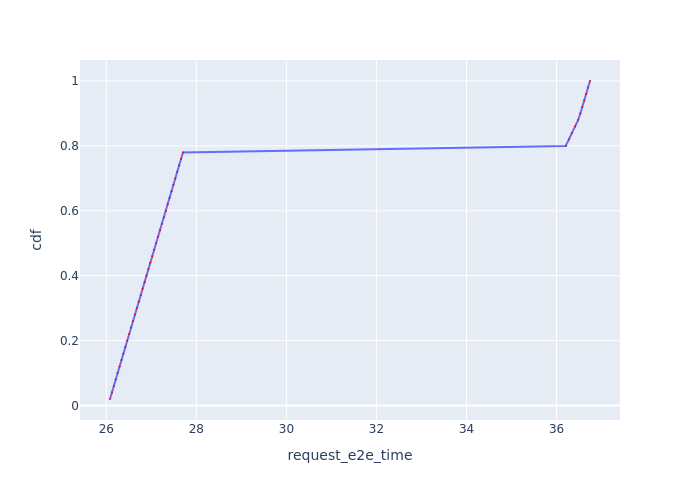

The file beside this chart, header and first rows:
Request Id, request_e2e_time, cdf
0_0, 26.08, 0.02
0_1, 26.13, 0.04
0_2, 26.17, 0.06
0_3, 26.21, 0.08
0_4, 26.25, 0.1
0_5, 26.3, 0.12
0_6, 26.34, 0.14
0_7, 26.38, 0.16
0_8, 26.42, 0.18
0_9, 26.46, 0.2
0_10, 26.51, 0.22
0_11, 26.55, 0.24
0_12, 26.59, 0.26
0_13, 26.64, 0.28
0_14, 26.68, 0.3
0_15, 26.72, 0.32
0_16, 26.77, 0.34
0_17, 26.81, 0.36
0_18, 26.85, 0.38
0_19, 26.89, 0.4
0_20, 26.94, 0.42
0_21, 26.98, 0.44
0_22, 27.02, 0.46
0_23, 27.06, 0.48
0_24, 27.11, 0.5
0_25, 27.15, 0.52
0_26, 27.19, 0.54
0_27, 27.24, 0.56
0_28, 27.28, 0.58
0_29, 27.32, 0.6
0_30, 27.37, 0.62
0_31, 27.41, 0.64
0_32, 27.45, 0.66
0_33, 27.49, 0.68
0_34, 27.53, 0.7
0_35, 27.58, 0.72
0_36, 27.62, 0.74
0_37, 27.66, 0.76
0_38, 27.7, 0.78
0_39, 36.2, 0.8
0_40, 36.27, 0.82
0_41, 36.34, 0.84
0_42, 36.41, 0.86
0_43, 36.48, 0.88
0_44, 36.53, 0.9
0_45, 36.57, 0.92
0_46, 36.61, 0.94
0_47, 36.66, 0.96
0_48, 36.7, 0.98
0_49, 36.74, 1.0
